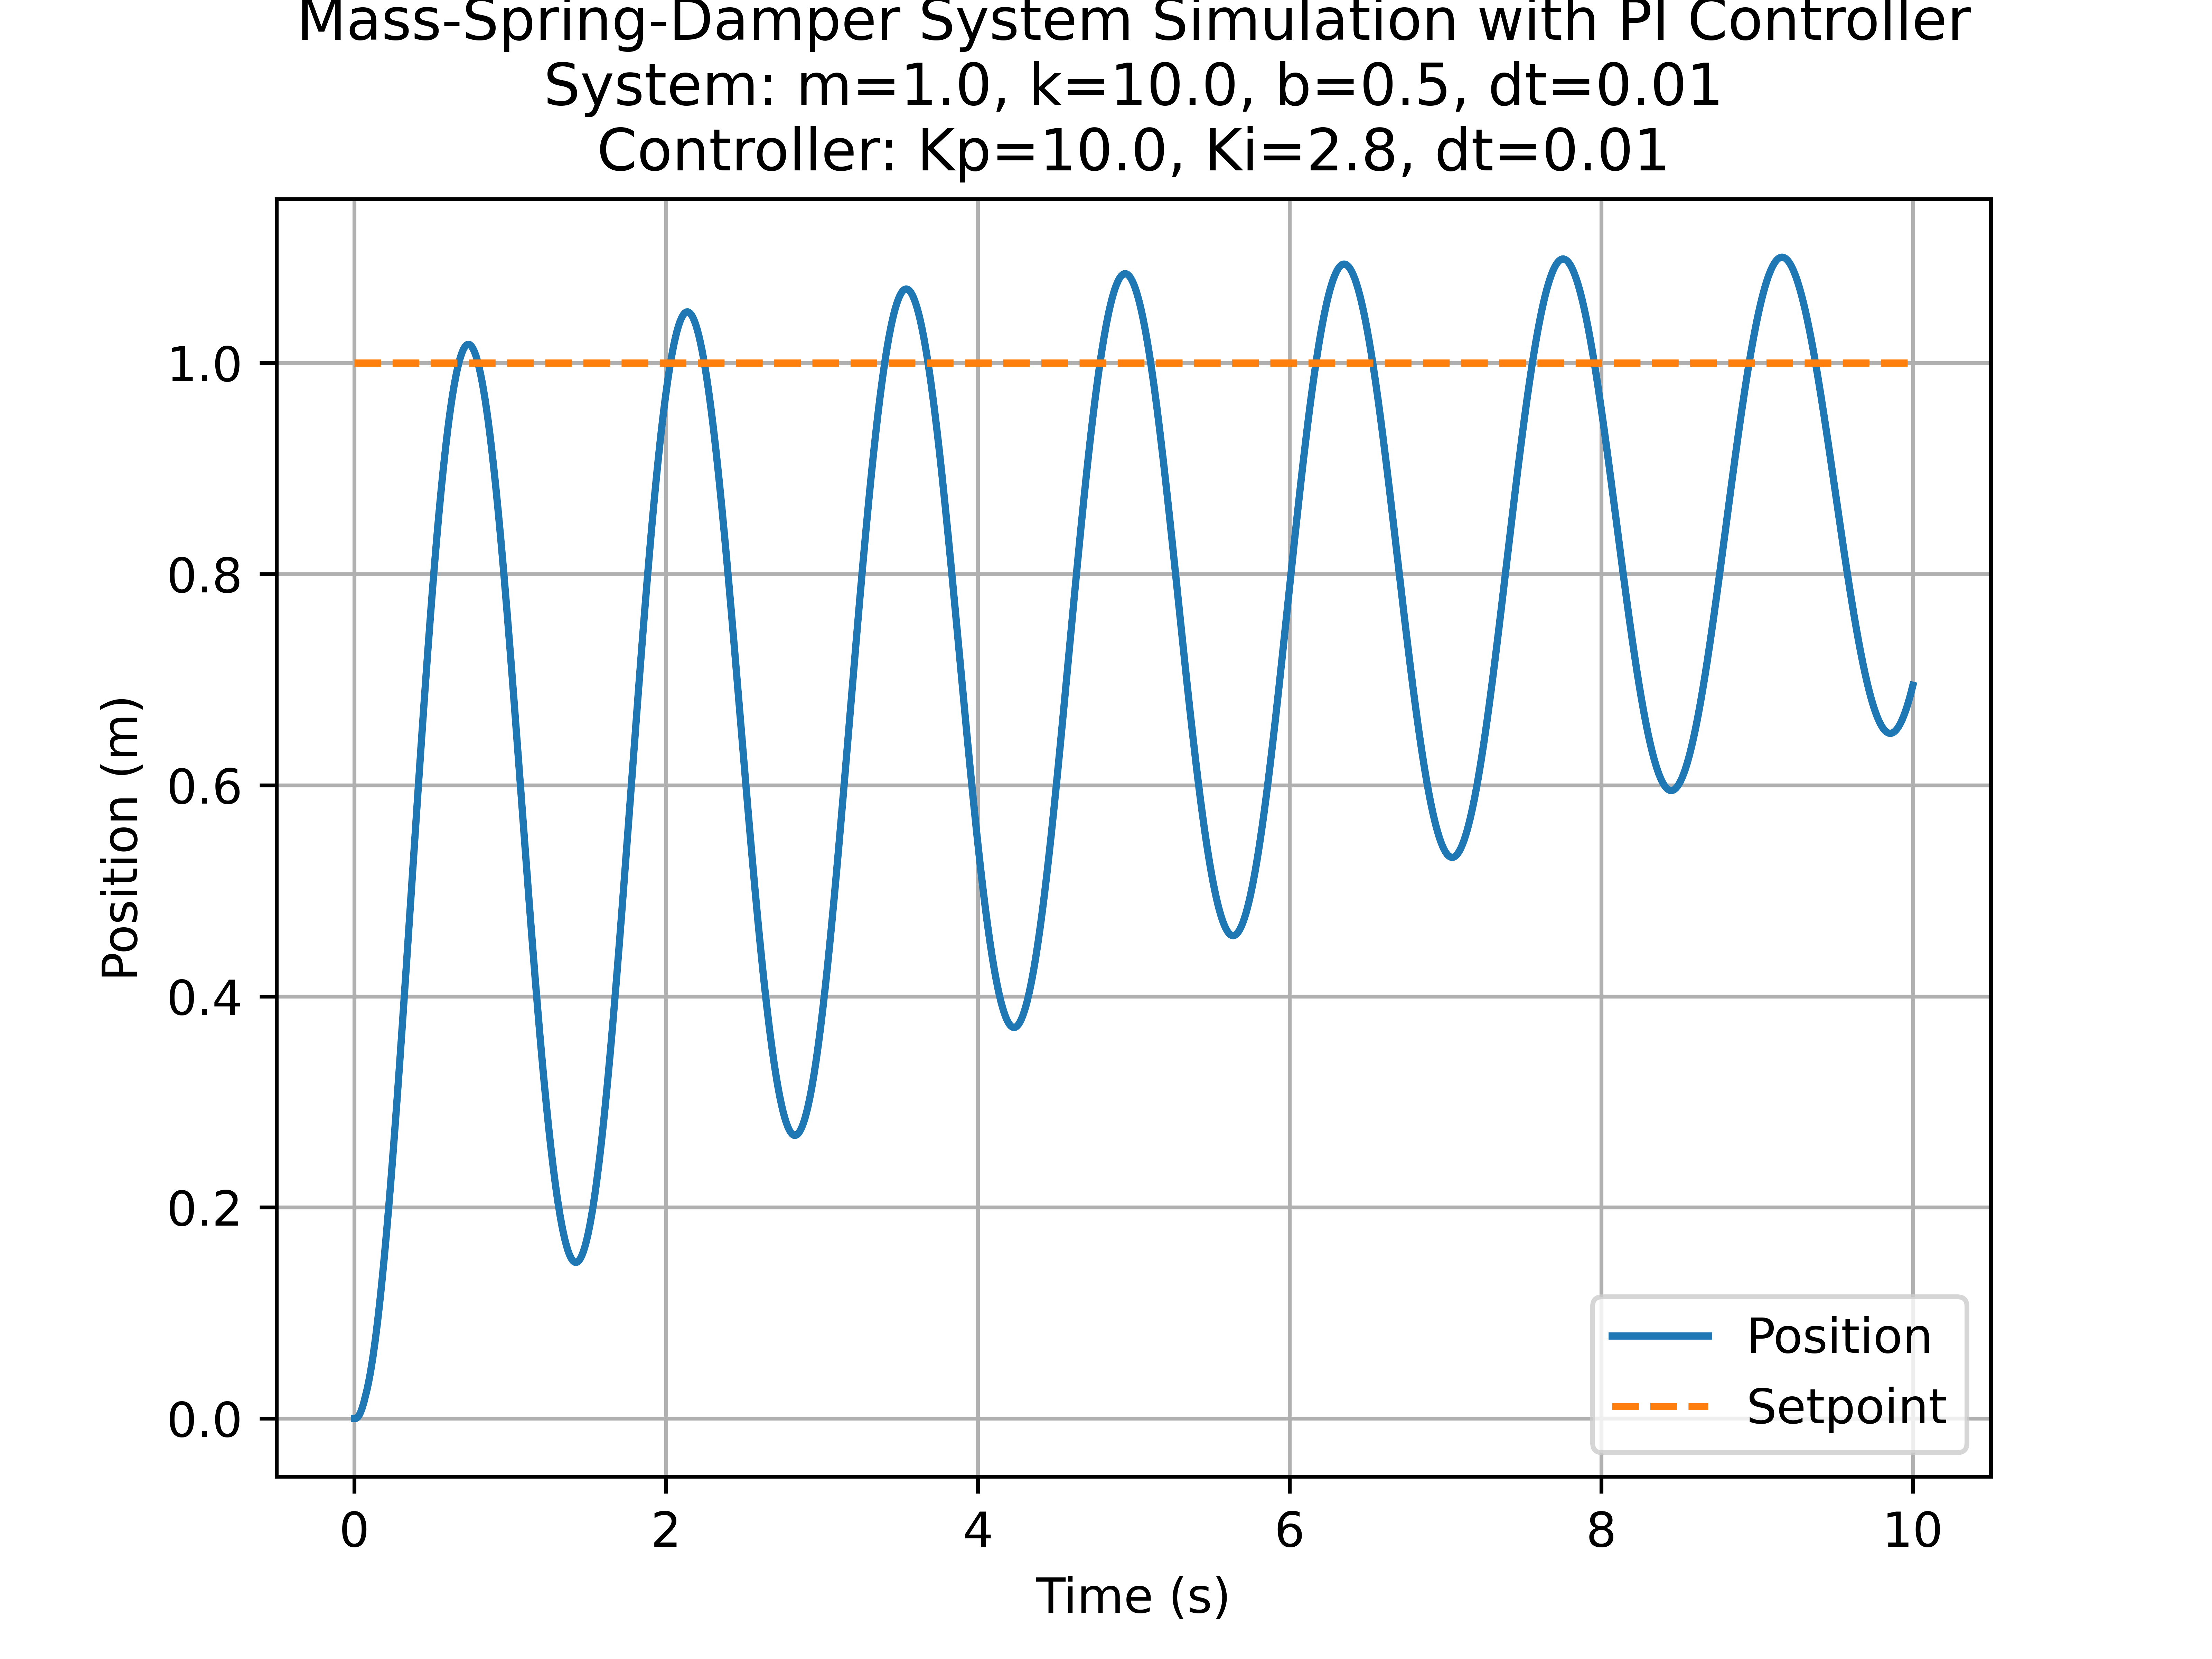

Values plotted in this chart, from the file beside it:
time, position, velocity
0.0, 0.0, 0.0
0.01, 0.0, 0.1003
0.02, 0.001003, 0.2003
0.03, 0.003006, 0.3
0.04, 0.006006, 0.399
0.05, 0.009996, 0.4972
0.06, 0.01497, 0.5944
0.07, 0.02091, 0.5899
0.08, 0.02681, 0.6847
0.09, 0.03366, 0.7782
0.1, 0.04144, 0.87
0.11, 0.05014, 0.9602
0.12, 0.05974, 1.048
0.13, 0.07023, 1.134
0.14, 0.08157, 1.218
0.15, 0.09375, 1.3
0.16, 0.1067, 1.378
0.17, 0.1205, 1.455
0.18, 0.1351, 1.528
0.19, 0.1504, 1.598
0.2, 0.1663, 1.665
0.21, 0.183, 1.729
0.22, 0.2003, 1.789
0.23, 0.2182, 1.846
0.24, 0.2366, 1.899
0.25, 0.2556, 1.948
0.26, 0.2751, 1.993
0.27, 0.295, 2.035
0.28, 0.3154, 2.073
0.29, 0.3361, 2.106
0.3, 0.3572, 2.136
0.31, 0.3785, 2.161
0.32, 0.4001, 2.182
0.33, 0.4219, 2.198
0.34, 0.4439, 2.211
0.35, 0.466, 2.219
0.36, 0.4882, 2.223
0.37, 0.5104, 2.222
0.38, 0.5327, 2.218
0.39, 0.5548, 2.209
0.4, 0.5769, 2.195
0.41, 0.5989, 2.178
0.42, 0.6207, 2.156
0.43, 0.6422, 2.13
0.44, 0.6635, 2.1
0.45, 0.6845, 2.066
0.46, 0.7052, 2.028
0.47, 0.7255, 1.986
0.48, 0.7453, 1.941
0.49, 0.7647, 1.891
0.5, 0.7836, 1.839
0.51, 0.802, 1.782
0.52, 0.8198, 1.723
0.53, 0.8371, 1.66
0.54, 0.8537, 1.594
0.55, 0.8696, 1.525
0.56, 0.8849, 1.453
0.57, 0.8994, 1.379
0.58, 0.9132, 1.302
0.59, 0.9262, 1.223
... 941 more rows
